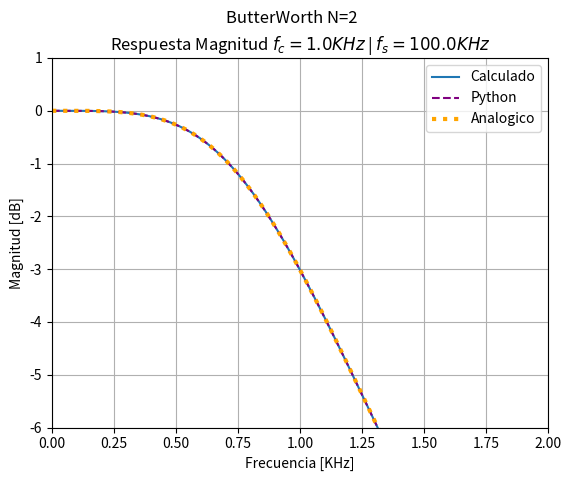
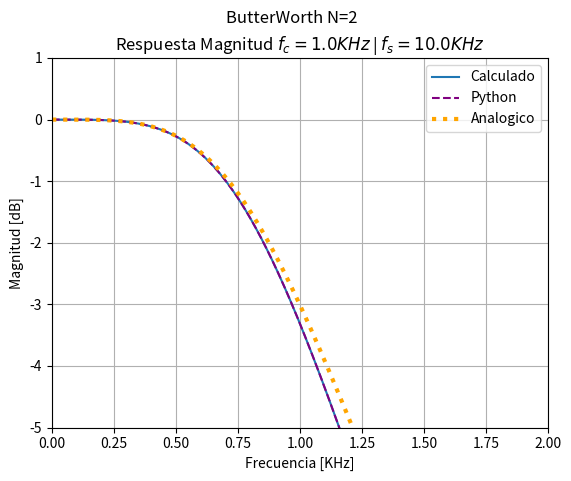
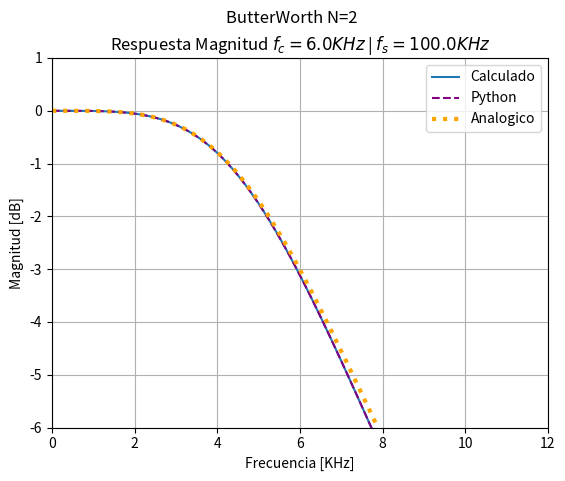
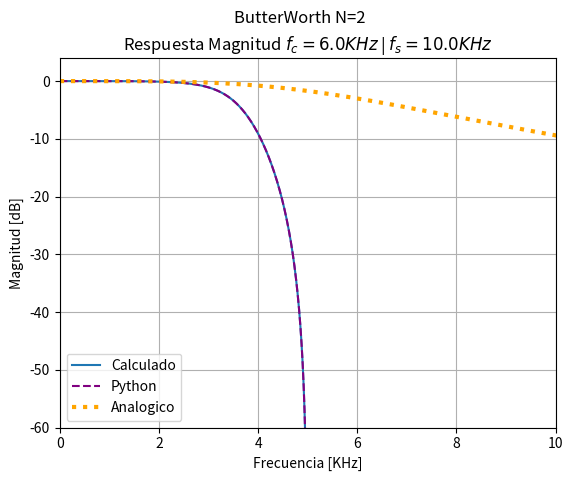

These figures' Python source, in order:
# -*- coding: utf-8 -*-
"""
Created on Tue Sep  6 19:45:15 2022

[redacted]
"""

import numpy as np
import scipy.signal as sig
import matplotlib.pyplot as plt

def TS9_funcion(fc, fs,xlim1=0, xlim2=10,ylim1=-60, ylim2=4):
    
    WN = int(5*10e3) # Cantidad de puntos para la funcion Freqz
    KHz = 1000
    # Frecuencia de corte del filtro
    # fc = 1e3
    W_fc = 2*np.pi*fc
    # Frecuencia de Sampling
    # fs = 100e3
    nq = fs/2
    ws = 2*np.pi*fs
    
    # Normalizacion de las Fs
    fs_n = fs/W_fc
    ws_n = ws/W_fc
    
    # K de transormada Bilineal
    K = 2*fs_n
    # K = np.pi/(2*np.tan(np.pi*(fc/fs)))
    # Q de Butter Orden 2
    Q = np.sqrt(2)/2
    
    # Coeficientes desnormalizados
    A0 = K**2 + K/Q + 1
    A1 = 2 - 2*K**2
    A2 = K**2 - K/Q + 1
    
    B0 = 1
    B1 = 2
    B2 = 1
    
    #Coeficientes normalizados
    a0 = A0/A0
    a1 = A1/A0
    a2 = A2/A0
    
    b0 = B0/A0
    b1 = B1/A0
    b2 = B2/A0
    
    numz = [b0, b1, b2]
    denz = [a0, a1, a2]
    
    w, h = sig.freqz(numz,denz,WN)
    
    # simulacion python
    num_lp = [0,  0,  1]
    den_lp = [1, 1/Q, 1]
    
    numz_py, denz_py = sig.bilinear(num_lp, den_lp, fs_n) 
    w_py, h_py = sig.freqz(numz_py,denz_py,WN)
    
    # filtro analogico
    # w_analog, h_analog = sig.freqs(num_lp,den_lp)
    w_analog, h_analog = sig.freqs(num_lp,den_lp,  worN=np.logspace(-3, 2, 1000))
    h_analog_db    = 20*np.log10(np.maximum(np.abs(h_analog), 1e-4))
    
    h_db    = 20*np.log10(np.maximum(np.abs(h), 1e-4))
    h_db_py = 20*np.log10(np.maximum(np.abs(h_py), 1e-4))
    
    # Grafico
    fig, ax = plt.subplots(nrows=1, ncols=1, sharex=True)
    # MODULO
    fig.suptitle('ButterWorth N=2')
    ax.plot(w*nq/(np.pi*KHz), h_db, label = 'Calculado')
    ax.plot(w_py*nq/(np.pi*KHz), h_db_py,color='purple',linestyle='dashed', label = 'Python')
    ax.plot(w_analog*fc/KHz, h_analog_db, color = 'orange',linestyle=':',  linewidth=3, label = 'Analogico')
    ax.grid(True)
    ax.set_title('Respuesta Magnitud $f_c = {} KHz$ | $f_s = {} KHz$'.format(fc/KHz, fs/KHz))
    ax.set_ylabel('Magnitud [dB]')
    ax.set_xlabel('Frecuencia [KHz]')
    ax.legend()
    ax.set_xlim([xlim1, xlim2])
    ax.set_ylim([ylim1, ylim2])
    
    # # descomentar para ver los graficos en la frecuencia de corte
    
    # # atenuacion 3db en fc = 1KHz
    # ax.set_xlim([0, 2])
    # ax.set_ylim([-14, 3])
    # ax.set_xticks([0, 0.5, 1, 1.5, 2])
    # ax.set_xticklabels(['0', '0.5','$f_c = 1$','1.5','2'])
    # ax.set_yticks([-12, -9, -6, -3, 0, 3])

fc = 1e3
fs = 100e3

TS9_funcion(fc, fs,0,2,-6,1)
#%% B) Reducimos la frecuencia de muestreo a 10KHz 
fc = 1e3
fs = 10e3
TS9_funcion(fc, fs,0,2,-5,1)

#%% C).A Cambiamos la frecuencia de corte a 6KHz - fs = 100KHz
fc = 6e3
fs = 100e3
TS9_funcion(fc, fs,0,12,-6,1)
#%% C).B Cambiamos la frecuencia de corte a 6KHz - fs = 10KHz
fc = 6e3
fs = 10e3
TS9_funcion(fc, fs)


